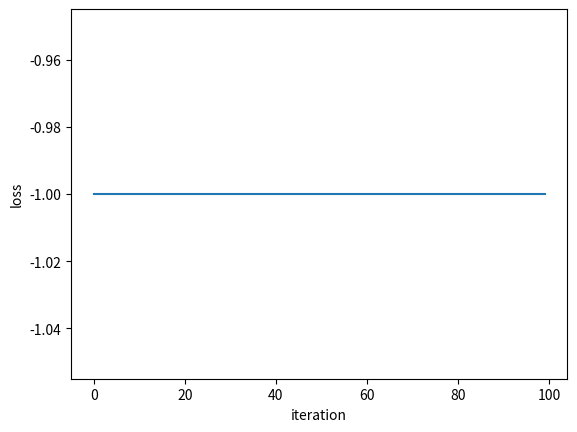

Here is the Python script that generated this plot:
# -*- coding: utf-8 -*-
"""Copy of PERCEPTRON.ipynb

Automatically generated by Colaboratory.

Original file is located at
    https://colab.research.google.com/<link-removed>

# Perceptron Learning Algorithm Code
"""

import numpy as np

W = np.zeros(2+1)
W

X=[2,3]
np.insert(X, 0, 1)

# initialization code
def __init__(self, input_size, lr=1, epochs=10, bias=1):
    self.W = np.zeros(input_size+bias)
    self.epochs = epochs
    self.lr = lr

# Activation function code which is a simple step function
def activation_fn(self, x):
        #return (x >= 0).astype(np.float32)
        return 1 if x >= 0 else 0

# Calculating dot product of W and X (input vector) and applying step function
def predict(self, x):
        z = self.W.T.dot(x)
        a = self.activation_fn(z)
        return a

# Perceptron Learning code running all the samples for given epochs or iterations
def fit(self, X, OutputLabel):
    no_of_smaples=4
    for _ in range(self.epochs):
        for i in range(no_of_samples):
            y = self.predict(X[i])
            e = OutputLabel[i] - y
            self.W = self.W + self.lr * e * np.insert(X[i], 0, 1)

"""# The complete executable code of Perceptron model"""

class Perceptron(object):
    """Implements a perceptron network"""
    def __init__(self, input_size, lr=1, epochs=100):
        self.W = np.zeros(input_size+1)
        # add one for bias
        self.epochs = epochs
        self.lr = lr
        self.loss_lst = []

    def activation_fn(self, x):
        #return (x >= 0).astype(np.float32)
        return 1 if x >= 0 else 0

    def predict(self, x):
        z = self.W.T.dot(x)
        a = self.activation_fn(z)
        return a

    def fit(self, X, d):
        for _ in range(self.epochs):
            for i in range(d.shape[0]):
                x = np.insert(X[i], 0, 1)
                y = self.predict(x)
                e = d[i] - y
                self.W = self.W + self.lr * e * x
            self.loss_lst.append(e)

"""# AND GATE EXAMPLE WITH NO OF SAMPLES/RECORDS AS 4 AND EPOCHS AS 100"""

if __name__ == '__main__':
    X = np.array([
        [0, 0],
        [0, 1],
        [1, 0],
        [1, 1]
    ])
    d = np.array([0, 1, 1, 0])

    perceptron = Perceptron(input_size=2)
    perceptron.fit(X, d)
    print(perceptron.W)

import matplotlib.pyplot as plt
x_axis = [int(x) for x in range(100)]
y_axis = perceptron.loss_lst
plt.plot(x_axis, y_axis)
plt.xlabel("iteration")
plt.ylabel("loss")
plt.show()

"""# Using the AND gate data, we should get a weight vector of [-3, 2, 1]. This means that the bias is -3 and the weights are 2 and 1 for x_1 and x_2, respectively.

# LETS TEST MANUALLY
# let us test for x=[0, 1]
"""

x=[1, 0, 1]
y= -3*1+2*0+1*1
y

"""# since it is a negative value on applying activation function we get zero which is correct"""